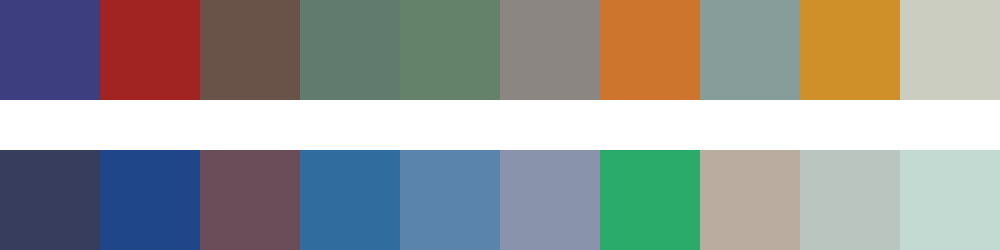

The file beside this chart, header and first rows:
#3c3e7f	#a22422	#695248	#627b6f	#64816a	#8c8683	#cd752d	#879d99	#d09029	#cccdc1
#373d5d	#1e4688	#6a4d58	#316c9f	#5a84ac	#8a93ac	#2bab6a	#baada0	#bac5bf	#c2dad1
